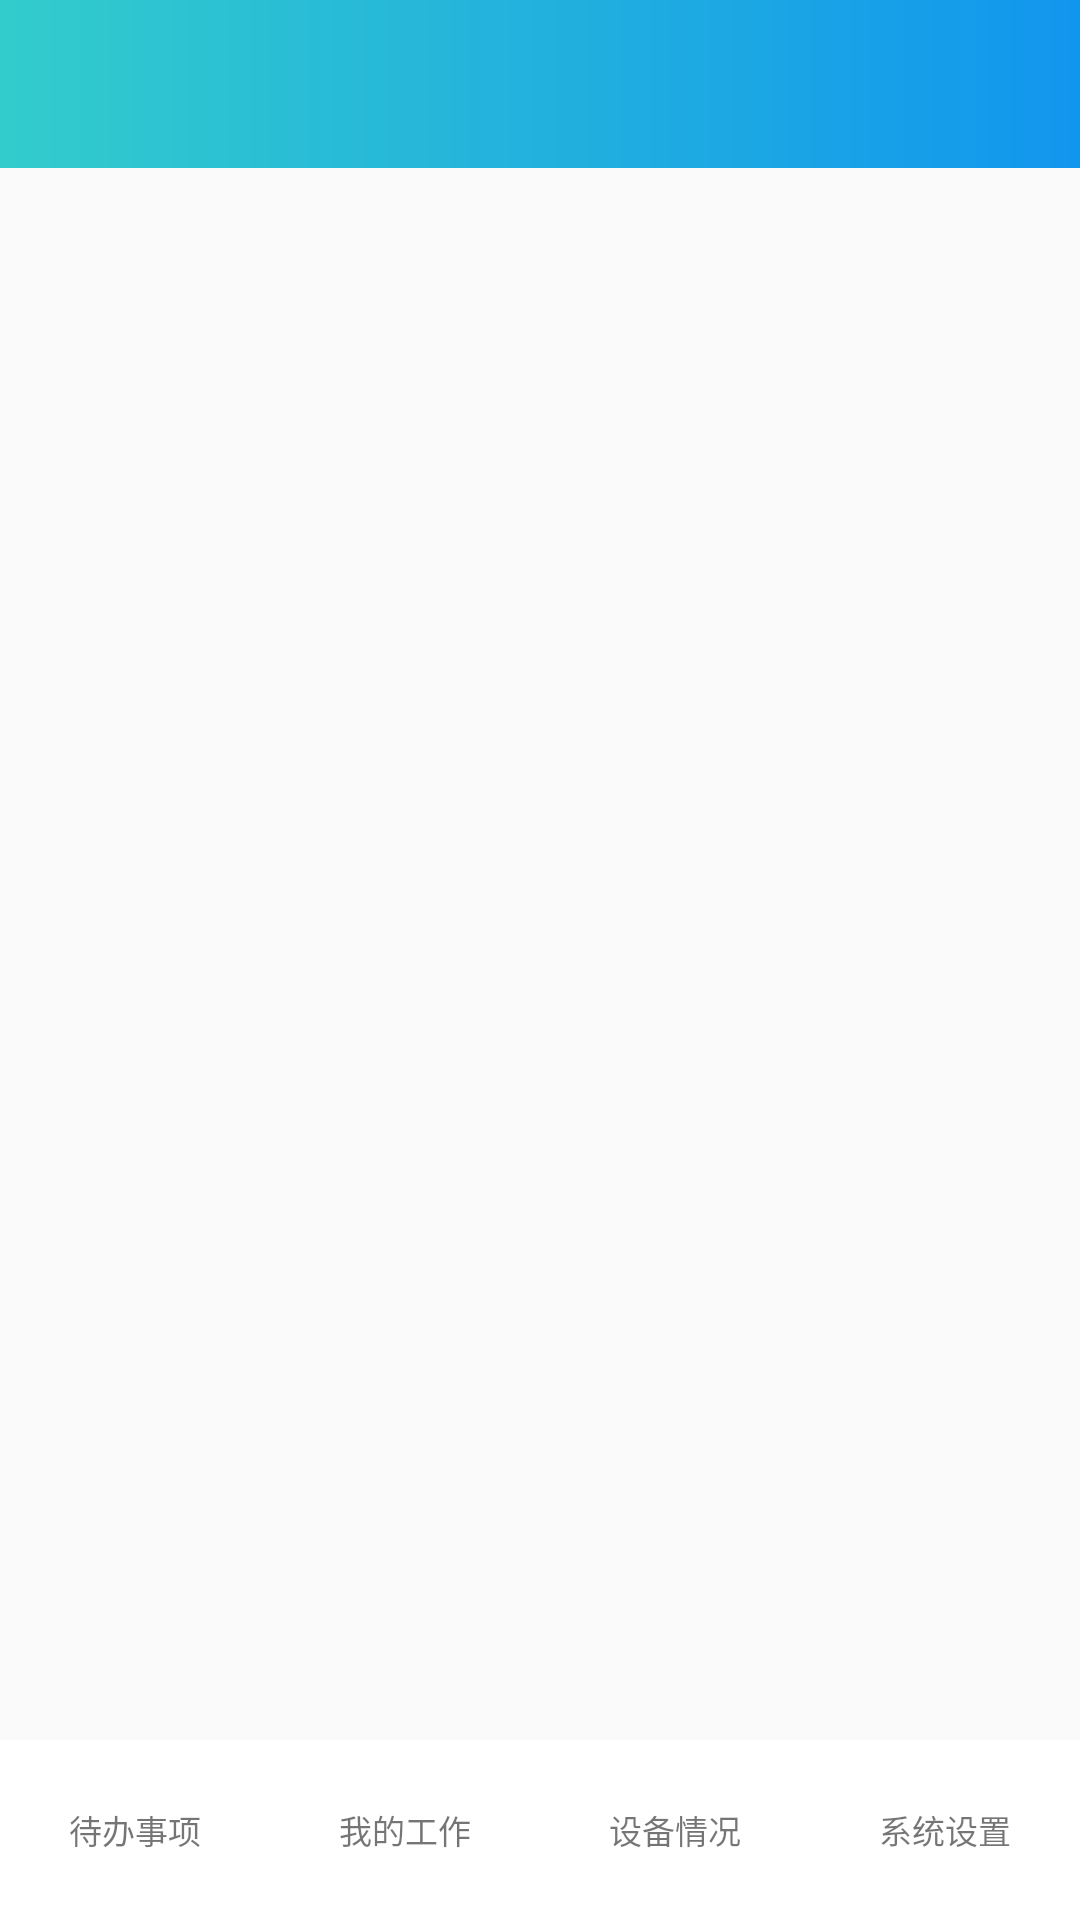

Android layout source for this screen:
<!-- AndroidManifest.xml: application theme AppTheme -->
<!-- res/layout/activity_main.xml -->
<?xml version="1.0" encoding="utf-8"?>
<LinearLayout xmlns:android="http://schemas.android.com/apk/res/android"
    android:layout_width="match_parent"
    android:layout_height="match_parent"
    xmlns:app="http://schemas.android.com/apk/res-auto"
    android:orientation="vertical">
    
    <android.support.v7.widget.Toolbar
        android:id="@+id/toolbar"
        android:layout_width="match_parent"
        app:titleTextColor="#fff"
        android:layout_height="wrap_content"
        android:background="@drawable/bg_main"
        android:minHeight="?actionBarSize" 
        android:theme="@style/MyToolbarTheme"/>
    <FrameLayout
        android:id="@+id/fragment_container"
        android:layout_width="match_parent"
        android:layout_height="0dp"
        android:layout_weight="1">
    </FrameLayout>
    
    <include 
        android:id="@+id/bottom_tab"
        layout="@layout/bottomtab">
    </include>
</LinearLayout>
<!-- res/layout/bottomtab.xml (included above) -->
<LinearLayout xmlns:android="http://schemas.android.com/apk/res/android"
    android:orientation="horizontal"
    android:layout_width="match_parent"
    android:layout_height="60dp"
    android:layout_gravity="center_horizontal|center_vertical"
    android:background="#FFFFFF">

    <RelativeLayout
        android:id="@+id/tab_daiban"
        android:orientation="vertical"
        android:layout_weight="1"
        android:layout_gravity="center"
        android:gravity="center"
        android:layout_width="0dp"
        android:layout_height="wrap_content">

        <ImageView
            android:id="@+id/icon_daiban"
            android:layout_width="wrap_content"
            android:layout_height="wrap_content" 
            android:src="@drawable/tab1"/>
        
        <TextView
            android:id="@+id/text_daiban"
            android:layout_below="@id/icon_daiban"
            android:layout_width="wrap_content"
            android:layout_height="wrap_content"
            android:textSize="11dp"
            android:text="待办事项"/>
    </RelativeLayout>

    <RelativeLayout
        android:id="@+id/tab_gongzuo"
        android:layout_weight="1"
        android:layout_gravity="center"
        android:gravity="center"
        android:layout_width="0dp"
        android:layout_height="wrap_content">

        <ImageView
            android:id="@+id/icon_gongzuo"
            android:layout_width="wrap_content"
            android:layout_height="wrap_content"
            android:src="@drawable/tab1"/>
        
        <TextView
            android:id="@+id/text_gongzuo"
            android:layout_below="@id/icon_gongzuo"
            android:layout_width="wrap_content"
            android:layout_height="wrap_content"
            android:textSize="11dp"
            android:text="我的工作"/>
    </RelativeLayout>

    <RelativeLayout
        android:id="@+id/tab_shebei"
        android:layout_weight="1"
        android:gravity="center"
        android:layout_gravity="center"
        android:layout_width="0dp"
        android:layout_height="wrap_content">

        <ImageView
            android:id="@+id/icon_shebei"
            android:layout_width="wrap_content"
            android:layout_height="wrap_content"
            android:src="@drawable/tab1"/>
        
        <TextView
            android:id="@+id/text_shebei"
            android:layout_below="@id/icon_shebei"
            android:layout_width="wrap_content"
            android:layout_height="wrap_content"
            android:textSize="11dp"
            android:text="设备情况"/>
    </RelativeLayout>
    
    <RelativeLayout
        android:id="@+id/tab_shezhi"
        android:layout_weight="1"
        android:gravity="center"
        android:layout_gravity="center"
        android:layout_width="0dp"
        android:layout_height="wrap_content">

        <ImageView
            android:id="@+id/icon_shezhi"
            android:layout_width="wrap_content"
            android:layout_height="wrap_content"
            android:src="@drawable/tab1"/>
        <TextView
            android:id="@+id/text_shezhi"
            android:layout_below="@id/icon_shezhi"
            android:layout_width="wrap_content"
            android:layout_height="wrap_content"
            android:textSize="11dp"
            android:text="系统设置"/>
    </RelativeLayout>
</LinearLayout>
<!-- resources referenced by this layout -->
<resources>
  <!-- drawable bg_main (drawable) -->
  <?xml version="1.0" encoding="utf-8"?>
  <shape xmlns:android="http://schemas.android.com/apk/res/android">
      <gradient
          android:startColor="#33CCCC"
          android:endColor="#1196EE"
          android:angle="0"/>
  
      
  </shape>
  <style name="MyToolbarTheme" parent="AppTheme">
          <item name="actionOverflowMenuStyle">@style/MyOverflowMenuStyle</item>
          <item name="android:textColorSecondary">#FFFFFF</item>
          <item name="android:colorBackground">#000000</item>
          <item name="android:textColor">#FFFFFF</item>
          <item name="android:fitsSystemWindows">true</item>
      </style>
  <style name="AppTheme" parent="Theme.AppCompat.Light.NoActionBar">
    
          
          <item name="colorPrimary">@color/colorPrimary</item>
          <item name="colorPrimaryDark">@color/colorPrimaryDark</item>
          <item name="colorAccent">@color/colorAccent</item>
      </style>
  <style name="MyOverflowMenuStyle" parent="Widget.AppCompat.Light.PopupMenu.Overflow">
          <item name="android:overlapAnchor">false</item>
          
      </style>
  <color name="colorPrimary">#00000000</color>
  <color name="colorPrimaryDark">#303F9F</color>
  <color name="colorAccent">#FF4081</color>
</resources>
